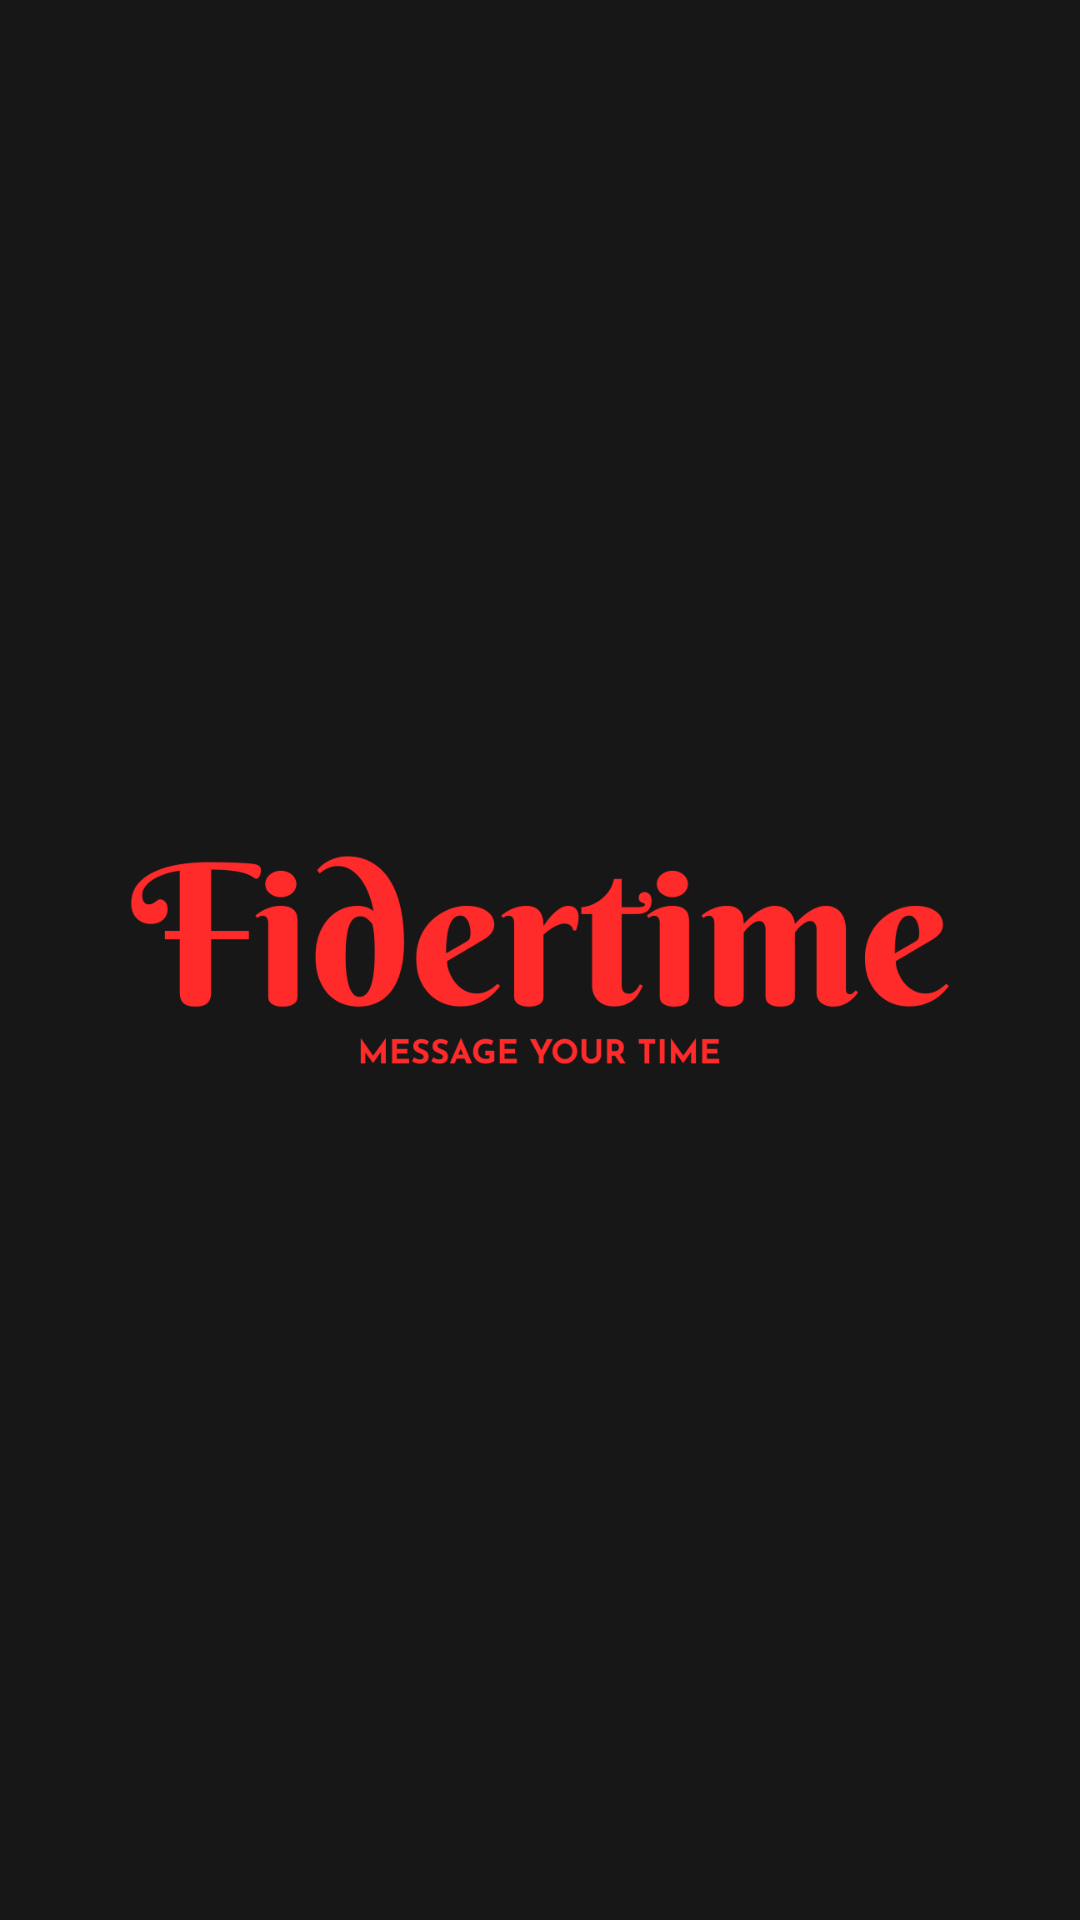

Android layout source for this screen:
<!-- AndroidManifest.xml: application theme Theme.Fidertime -->
<!-- res/layout/activity_splash_screen.xml -->
<?xml version="1.0" encoding="utf-8"?>
<RelativeLayout xmlns:android="http://schemas.android.com/apk/res/android"
    xmlns:app="http://schemas.android.com/apk/res-auto"
    xmlns:tools="http://schemas.android.com/tools"
    android:layout_width="match_parent"
    android:layout_height="match_parent"
    android:background="@color/primary_color"
    tools:context=".activities.SplashScreen">

    <ImageView
        android:layout_width="300dp"
        android:layout_height="300dp"
        android:src="@drawable/fidertime"
        android:layout_centerInParent="true"
        android:id="@+id/logo"
        />
</RelativeLayout>
<!-- resources referenced by this layout -->
<resources>
  <color name="primary_color">#171717</color>
  <!-- drawable fidertime: png bitmap (drawable, 41008 bytes) -->
  <style name="Theme.Fidertime" parent="Theme.MaterialComponents.DayNight.DarkActionBar">
          
          <item name="colorPrimary">@color/purple_500</item>
          <item name="colorPrimaryVariant">@color/purple_700</item>
          <item name="colorOnPrimary">@color/white</item>
          
          <item name="colorSecondary">@color/teal_200</item>
          <item name="colorSecondaryVariant">@color/teal_700</item>
          <item name="colorOnSecondary">@color/black</item>
          
          <item name="android:statusBarColor">?attr/colorPrimaryVariant</item>
          
      </style>
  <color name="purple_500">#FF6200EE</color>
  <color name="purple_700">#FF3700B3</color>
  <color name="white">#FFFFFFFF</color>
  <color name="teal_200">#FF03DAC5</color>
  <color name="teal_700">#FF018786</color>
  <color name="black">#FF000000</color>
</resources>
